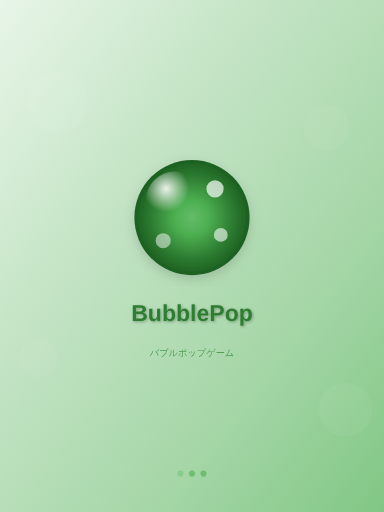
t = 0.00 s
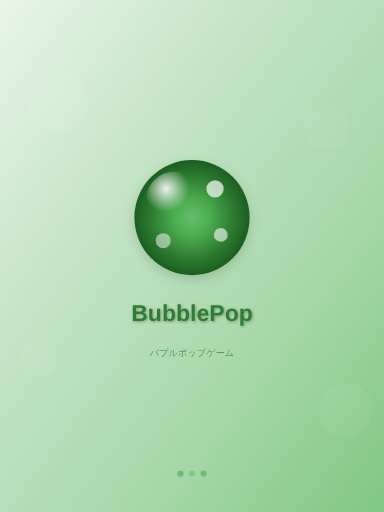
t = 0.38 s
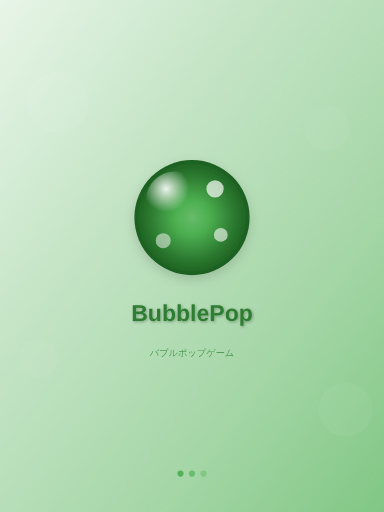
t = 0.68 s
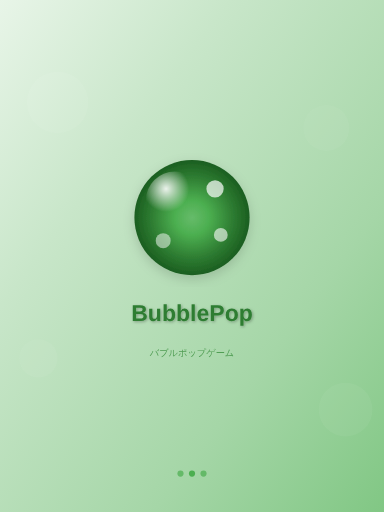
t = 1.05 s
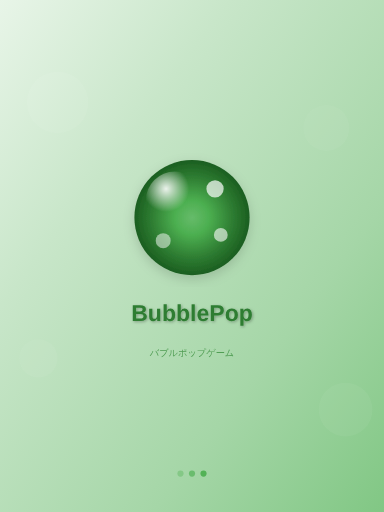
t = 1.43 s
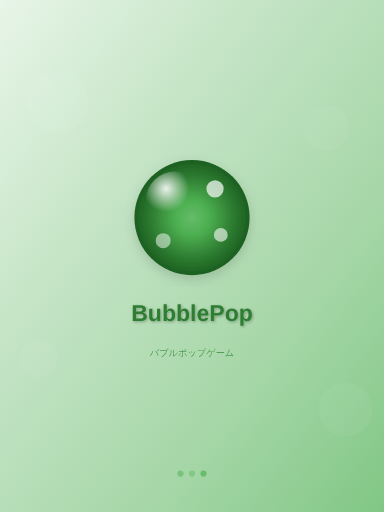
t = 1.73 s

The animated SVG that drew these frames (rendered in a browser with its animation timeline set to each time). Animation: 3 SMIL elements (animate=3); one cycle of 2.10 s, repeats indefinitely.

<svg xmlns="http://www.w3.org/2000/svg" width="768" height="1024" viewBox="0 0 768 1024">
        <defs>
            <!-- Background gradient optimized for splash screens -->
            <linearGradient id="splashBg-768x1024" x1="0%" y1="0%" x2="100%" y2="100%">
                <stop offset="0%" style="stop-color:#E8F5E8"/>
                <stop offset="30%" style="stop-color:#C8E6C9"/>
                <stop offset="70%" style="stop-color:#A5D6A7"/>
                <stop offset="100%" style="stop-color:#81C784"/>
            </linearGradient>
            
            <!-- Main logo gradient -->
            <radialGradient id="splashLogo-768x1024" cx="50%" cy="50%" r="50%">
                <stop offset="0%" style="stop-color:#66BB6A"/>
                <stop offset="30%" style="stop-color:#4CAF50"/>
                <stop offset="70%" style="stop-color:#2E7D32"/>
                <stop offset="100%" style="stop-color:#1B5E20"/>
            </radialGradient>
            
            <!-- Logo highlight -->
            <radialGradient id="splashHighlight-768x1024" cx="35%" cy="30%" r="40%">
                <stop offset="0%" style="stop-color:rgba(255,255,255,0.9)"/>
                <stop offset="100%" style="stop-color:rgba(255,255,255,0)"/>
            </radialGradient>
            
            <!-- Text shadow filter -->
            <filter id="textShadow-768x1024">
                <feDropShadow dx="2" dy="2" stdDeviation="3" flood-color="rgba(0,0,0,0.3)"/>
            </filter>
            
            <!-- Logo shadow filter -->
            <filter id="logoShadow-768x1024">
                <feDropShadow dx="0" dy="8" stdDeviation="12" flood-color="rgba(0,0,0,0.15)"/>
            </filter>
        </defs>
        
        <!-- Background -->
        <rect width="768" height="1024" fill="url(#splashBg-768x1024)"/>
        
        <!-- Decorative background bubbles -->
        <circle cx="115.19999999999999" cy="204.8" r="61.44" 
                fill="rgba(255,255,255,0.1)" opacity="0.6"/>
        <circle cx="652.8" cy="256" r="46.08" 
                fill="rgba(255,255,255,0.08)" opacity="0.5"/>
        <circle cx="76.80000000000001" cy="716.8" r="38.400000000000006" 
                fill="rgba(255,255,255,0.12)" opacity="0.4"/>
        <circle cx="691.2" cy="819.2" r="53.760000000000005" 
                fill="rgba(255,255,255,0.09)" opacity="0.5"/>
        
        <!-- Main logo bubble -->
        <circle cx="384" cy="435.2" r="115.19999999999999" 
                fill="url(#splashLogo-768x1024)" 
                filter="url(#logoShadow-768x1024)"/>
        
        <!-- Logo highlight -->
        <circle cx="349.44" cy="400.64" 
                r="57.599999999999994" 
                fill="url(#splashHighlight-768x1024)"/>
        
        <!-- Logo decorative bubbles -->
        <circle cx="430.08" cy="377.6" 
                r="17.279999999999998" 
                fill="rgba(255,255,255,0.7)"/>
        <circle cx="441.6" cy="469.76" 
                r="13.823999999999998" 
                fill="rgba(255,255,255,0.6)"/>
        <circle cx="326.4" cy="481.28" 
                r="14.975999999999999" 
                fill="rgba(255,255,255,0.5)"/>
        
        <!-- Game title -->
        <text x="384" y="642.56" 
              font-family="-apple-system, BlinkMacSystemFont, 'SF Pro Display', Helvetica, Arial, sans-serif" 
              font-size="46.08" 
              font-weight="700" 
              text-anchor="middle" 
              fill="#2E7D32"
              filter="url(#textShadow-768x1024)">BubblePop</text>
        
        <!-- Subtitle -->
        <text x="384" y="711.68" 
              font-family="-apple-system, BlinkMacSystemFont, 'SF Pro Text', Helvetica, Arial, sans-serif" 
              font-size="18.432" 
              font-weight="400" 
              text-anchor="middle" 
              fill="#388E3C"
              opacity="0.8">バブルポップゲーム</text>
        
        <!-- Loading indicator area (bottom) -->
        <g transform="translate(384, 947.2)">
            <!-- Loading dots -->
            <circle cx="-23.04" cy="0" r="6.144" 
                    fill="#4CAF50" opacity="0.6">
                <animate attributeName="opacity" values="0.3;1;0.3" dur="1.5s" repeatCount="indefinite"/>
            </circle>
            <circle cx="0" cy="0" r="6.144" 
                    fill="#4CAF50" opacity="0.6">
                <animate attributeName="opacity" values="0.3;1;0.3" dur="1.5s" begin="0.3s" repeatCount="indefinite"/>
            </circle>
            <circle cx="23.04" cy="0" r="6.144" 
                    fill="#4CAF50" opacity="0.6">
                <animate attributeName="opacity" values="0.3;1;0.3" dur="1.5s" begin="0.6s" repeatCount="indefinite"/>
            </circle>
        </g>
        
        <!-- Device info (for development - remove in production) -->
        <!-- <text x="758" y="1014" 
              font-family="SF Mono, Monaco, monospace" 
              font-size="10" 
              text-anchor="end" 
              fill="rgba(0,0,0,0.3)">iPad (9th gen) (768×1024)</text> -->
    </svg>